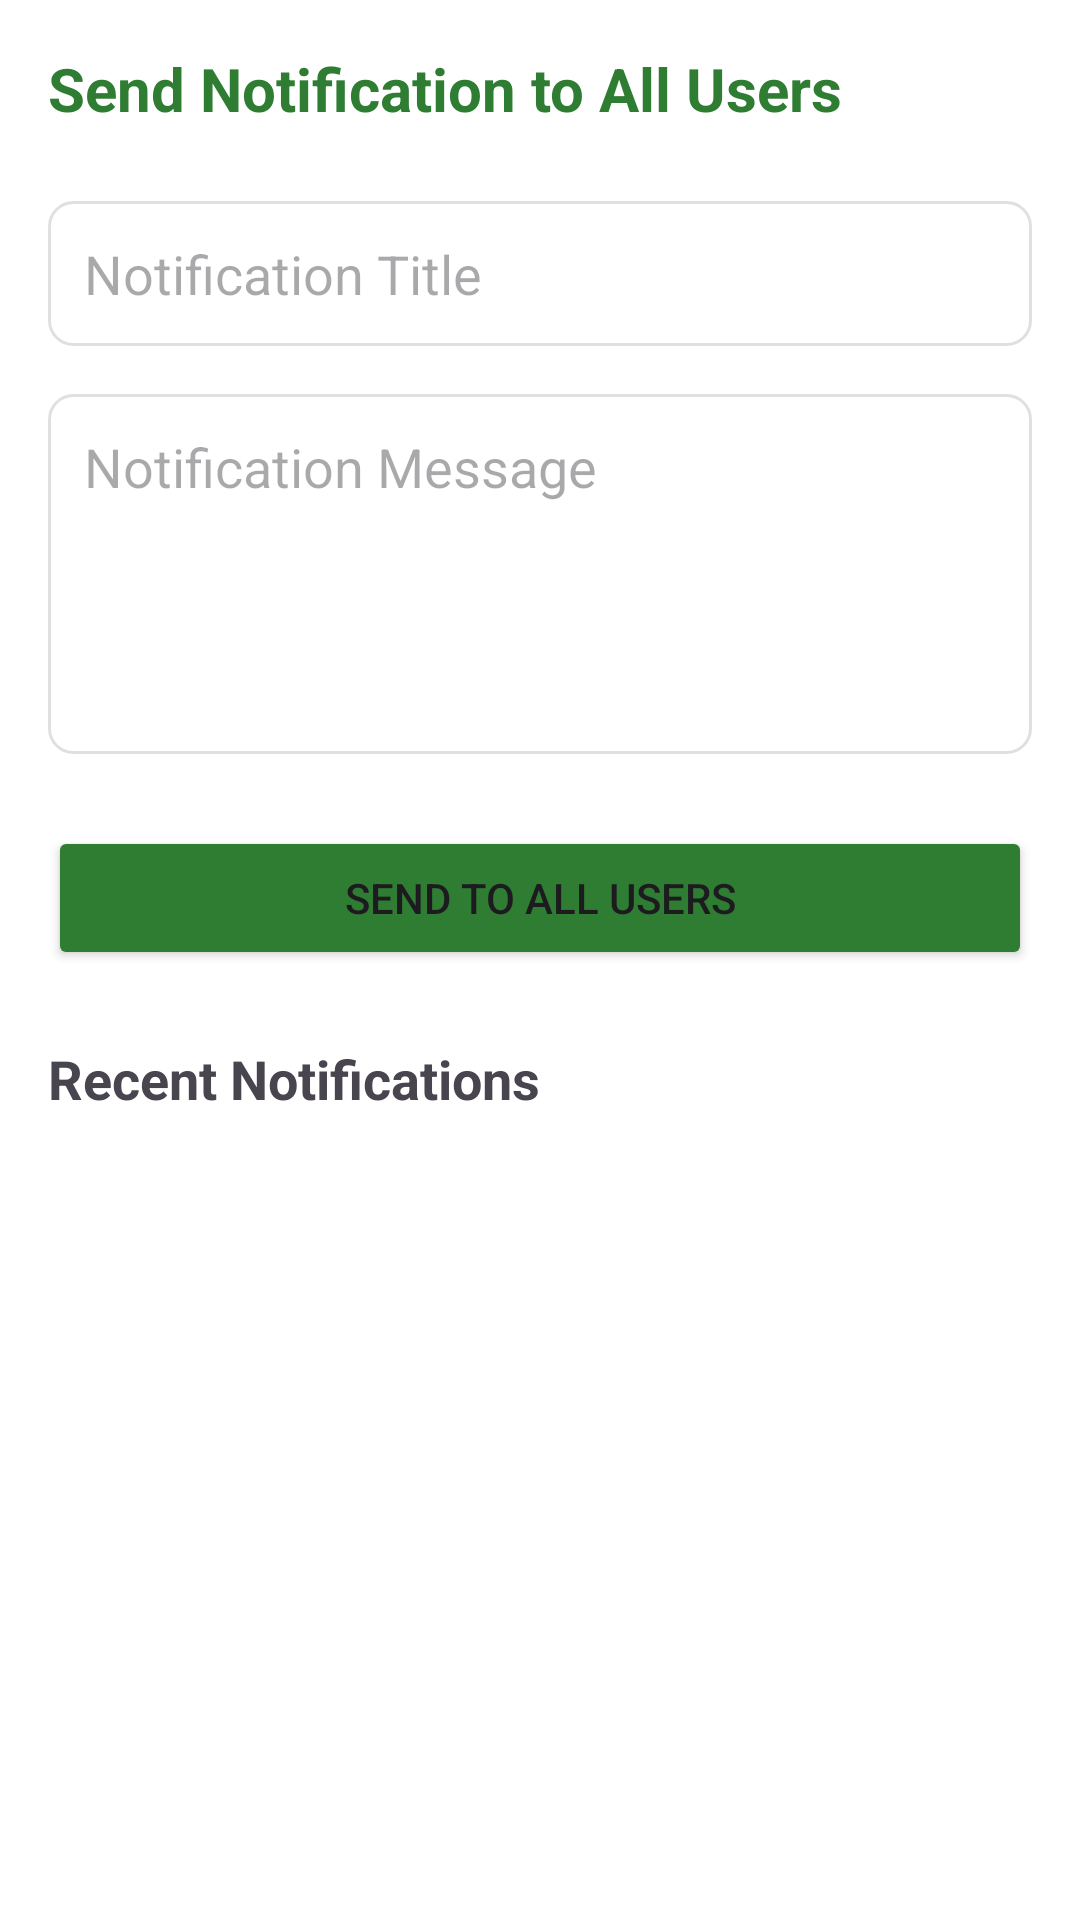

Layout XML and referenced resources for this Android screen:
<!-- AndroidManifest.xml: application theme Theme.EcoStay -->
<!-- res/layout/fragment_send_notification.xml -->
<?xml version="1.0" encoding="utf-8"?>
<LinearLayout xmlns:android="http://schemas.android.com/apk/res/android"
    android:layout_width="match_parent"
    android:layout_height="match_parent"
    android:orientation="vertical"
    android:padding="16dp"
    android:background="@android:color/white">

    <TextView
        android:layout_width="wrap_content"
        android:layout_height="wrap_content"
        android:text="Send Notification to All Users"
        android:textSize="20sp"
        android:textStyle="bold"
        android:textColor="@color/primary_green"
        android:layout_marginBottom="24dp"/>

    <EditText
        android:id="@+id/etTitle"
        android:layout_width="match_parent"
        android:layout_height="wrap_content"
        android:hint="Notification Title"
        android:padding="12dp"
        android:background="@drawable/edit_text_bg"
        android:layout_marginBottom="16dp"/>

    <EditText
        android:id="@+id/etMessage"
        android:layout_width="match_parent"
        android:layout_height="120dp"
        android:hint="Notification Message"
        android:gravity="top"
        android:padding="12dp"
        android:background="@drawable/edit_text_bg"
        android:layout_marginBottom="24dp"/>

    <Button
        android:id="@+id/btnSend"
        android:layout_width="match_parent"
        android:layout_height="wrap_content"
        android:text="Send to All Users"
        android:backgroundTint="@color/primary_green"
        android:layout_marginBottom="24dp"/>

    <TextView
        android:layout_width="wrap_content"
        android:layout_height="wrap_content"
        android:text="Recent Notifications"
        android:textSize="18sp"
        android:textStyle="bold"
        android:layout_marginBottom="12dp"/>

    <androidx.recyclerview.widget.RecyclerView
        android:id="@+id/rvSentNotifications"
        android:layout_width="match_parent"
        android:layout_height="0dp"
        android:layout_weight="1"/>

</LinearLayout>
<!-- resources referenced by this layout -->
<resources>
  <color name="primary_green">#2E7D32</color>
  <!-- drawable edit_text_bg (drawable) -->
  <?xml version="1.0" encoding="utf-8"?>
  <shape xmlns:android="http://schemas.android.com/apk/res/android"
      android:shape="rectangle">
  
      
      <solid android:color="@android:color/white" />
  
      
      <stroke
          android:width="1dp"
          android:color="@color/light_gray" />
  
      
      <corners android:radius="8dp" />
  
      
      <padding
          android:left="12dp"
          android:top="12dp"
          android:right="12dp"
          android:bottom="12dp" />
  
  </shape>
  <style name="Theme.EcoStay" parent="Base.Theme.EcoStay" />
  <color name="light_gray">#E0E0E0</color>
  <style name="Base.Theme.EcoStay" parent="Theme.Material3.DayNight.NoActionBar">
          
          
      </style>
</resources>
